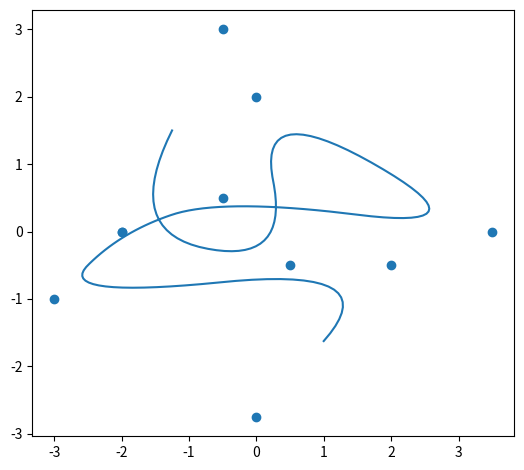

Here is the Python script that generated this plot: (Note: this script raises an exception after producing the figure.)
#!/usr/bin/env python3

# exact rip off of https://github.com/thibauts/b-spline

from os import environ

from matplotlib.pyplot import close, subplots, savefig, tight_layout


def interpolate(t, degree, points):
    n = len(points)
    if (degree < 1) or (degree >= n):
        raise ValueError("0 < degree < n points")
    knots = list(range(n + degree + 1))
    domain = [degree, len(knots) - 1 - degree]
    low, high = [knots[domain[i]] for i in range(2)]
    t = t * (high - low) + low
    if (t < low) or (t > high):
        raise ValueError("t out of bounds")
    weights = [1] * n
    for s in range(*domain):
        if (t >= knots[s]) and (t <= knots[s + 1]):
            break
    d = len(points[0])
    f = lambda i, j: points[i][j] * weights[i] if j != d else weights[i]
    v = [[f(i, j) for j in range(d + 1)] for i in range(n)]
    for l in range(1, degree + 1):
        for i in range(s, (s - degree - 1 + l), -1):
            alpha = (t - knots[i]) / (knots[i + degree + 1 - l] - knots[i])
            for j in range(d + 1):
                v[i][j] = (1 - alpha) * v[i - 1][j] + alpha * v[i][j]
    return [v[s][i] / v[s][d] for i in range(d)]


def spline(t, degree, points):
    return map( lambda t: interpolate(t, degree, points)
              , map(lambda x: x / t, range(0, t + 1, 1))
              )


def transpose(xs):
    return zip(*xs)


def plot(xs, ys):
    _, ax = subplots()
    ax.scatter(*transpose(xs))
    ax.plot(*transpose(ys))
    ax.set_aspect("equal")
    tight_layout()
    savefig("{}/pngs/plot.png".format(environ["WD"]))
    close()


def main():
    points = \
        [ [-0.5, 3]
        , [-2, 0]
        , [0.5, -0.5]
        , [0, 2]
        , [3.5, 0]
        , [-0.5, 0.5]
        , [-2, 0]
        , [-3, -1]
        , [2, -0.5]
        , [0, -2.75]
        ]
    plot(points, spline(150, 2, points))


if __name__ == "__main__":
    main()
